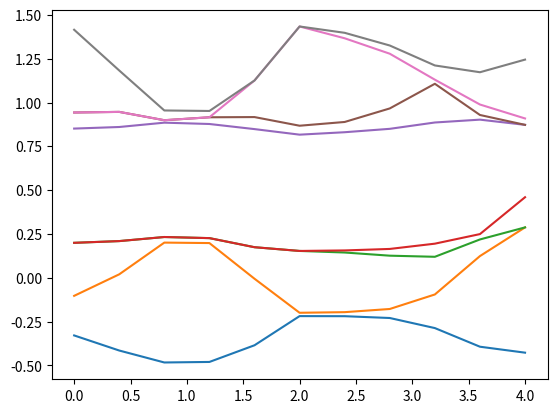

Source code (Python):
import math
import numpy as np
import sympy
import matplotlib.pyplot as plt
import timeit
import time
from mpl_toolkits.mplot3d import Axes3D
start_time = timeit.default_timer()
a = 10.26
c = 2*math.pi/a
b1 = np.array([-c, c ,c])
b2 = np.array([c, -c ,c])
b3 = np.array([c, c, -c])
radius = math.sqrt(11)*c
x_array = np.array([])
y_array = np.array([])
z_array = np.array([])
for m in range(-10, 10):
    for n in range(-10, 10):
        for l in range(-10, 10):
            h = m*b1 + n*b2 + l*b3
            if np.dot(h, h) <= radius**2:
                x_array = np.append(x_array, h[0])
                y_array = np.append(y_array, h[1])
                z_array = np.append(z_array, h[2])
"""
print (x_array)
fig = plt.figure()
ax = fig.add_subplot(111, projection='3d')
ax.scatter(x_array, y_array, z_array)
plt.show()
"""
N = 11
x1 = np.linspace(0, 4, N, endpoint=True)
k_x = np.linspace(0, 4, N, endpoint=True)
k_y = np.linspace(0, 4, N, endpoint=True)
k_z = np.linspace(0, 4, N, endpoint=True)
for n in range(0, N):
    if (x1[n] >= 0) & (x1[n] < 1):
        k_x[n] = math.pi/a*(1 - x1[n])
        k_y[n] = math.pi/a*(1 - x1[n])
        k_z[n] = math.pi/a*(1 - x1[n])
    elif (x1[n] >= 1) & (x1[n] < 2):
        k_x[n] = 0
        k_y[n] = 2*math.pi/a*(x1[n] - 1)
        k_z[n] = 0
    elif (x1[n] >= 2) & (x1[n] < 3):
        k_x[n] = math.pi/(2*a)*(x1[n] - 2)
        k_y[n] = 2*math.pi/a
        k_z[n] = math.pi/(2*a)*(x1[n] - 2)
    elif (x1[n] >= 3) & (x1[n] <= 4):
        k_x[n] = 3*math.pi/(2*a)*(x1[n] - 8/3)
        k_y[n] = 2*math.pi/a
        k_z[n] = 3*math.pi/(2*a)*(x1[n] - 8/3)
    else:
        k_x[n] = 0
        k_y[n] = 0
        k_z[n] = 0
#plt.plot(x1, k_z)
#plt.show()

pseudopotential1 = -.21
vector_magnitude1 = c*math.sqrt(3)
pseudopotential2 = .04
vector_magnitude2 = c*math.sqrt(8)
pseudopotential3 = .08
vector_magnitude3 = c*math.sqrt(11)
atomic_basis_vector = np.array([a/4, a/4, a/4])
magnitude_threshold = .01
pseudopotential = 0

matrix_size = x_array.shape[0]
energy_levels = np.zeros([N, 8])

total_time = 0


def process(magnitude):
    if np.isclose(magnitude, vector_magnitude1):
        return pseudopotential1
    elif np.isclose(magnitude,vector_magnitude2):
        return pseudopotential2
    elif np.isclose(magnitude,vector_magnitude3):
        return pseudopotential3
    else:
        return 0

for n in range(N):
    k_vec = np.array([k_x[n], k_y[n], k_z[n]])
    k_squared = np.dot(k_vec, k_vec)
    matrix = np.zeros([matrix_size, matrix_size], dtype=complex)
    #h = np.vstack((x_array, np.vstack((y_array, z_array))))
    h = np.zeros((len(x_array),3))#figure out the mechanics of vstack + hstack in Python 3 relations? Is there dif?
    h[:,0] = x_array
    h[:,1] = y_array
    h[:,2] = z_array
    for i in range(0,matrix_size):
        k_temp = k_vec + h[i,:]
        q_vector = -(h - h[i])
        q_magnitudes = np.array([math.sqrt(np.dot(x,x))for x in q_vector])
        pre_result = np.array([process(q_mag)for q_mag in q_magnitudes])
        #print(pre_result)

        for j in range(0, matrix_size):
            matrix[i, j] = pre_result[j]*(1 + np.exp((-1j*np.dot(q_vector[j], atomic_basis_vector))))
        matrix[i, i] += np.dot(k_temp, k_temp)
        #print(q_vector,q_magnitudes)
        #results =
    #print(np.array([f(a) for a in x_array]))

    start1 = time.time()
    for i in range(0, matrix_size):
        h_i = np.array([x_array[i], y_array[i], z_array[i]])
        k_i = k_vec + h_i
        for j in range(0, matrix_size):
            delta = sympy.KroneckerDelta(i, j)
            h_j = np.array([x_array[j], y_array[j], z_array[j]])
            q_vec = h_i - h_j
            q_magnitude = math.sqrt(np.dot(q_vec, q_vec))
            if delta == 1:
                #pseudopotential = np.dot(k_i, k_i)
                pseudopotential = 0
            elif abs(q_magnitude - vector_magnitude1) < magnitude_threshold:
                pseudopotential = pseudopotential1
            elif abs(q_magnitude - vector_magnitude2) < magnitude_threshold:
                pseudopotential = pseudopotential2
            elif abs(q_magnitude - vector_magnitude3) < magnitude_threshold:
                pseudopotential = pseudopotential3
            else:
                pseudopotential = 0
            matrix[i, j] = np.dot(k_i, k_i)*delta + pseudopotential*(1 + np.exp((-1j*np.dot(q_vec, atomic_basis_vector))))
    print (matrix)
    end1 = time.time()
    eigenvalues = np.linalg.eigvals(matrix)#Use linalg.eigvalsh(np.real(matrix))
    end2 = time.time()
    print((end2-end1) > (end1 - start1))
    real_eigenvalues = eigenvalues.real
    real_eigenvalues = np.sort(real_eigenvalues, axis=0)
    for m in range(0, 8):
        energy_levels[n, m] = real_eigenvalues[m]
for k in range(0, 8):
    band_array = np.array([])
    for l in range(0, N):
        band_array = np.append(band_array, energy_levels[l, k])
    plt.plot(x1, band_array)
elapsed = timeit.default_timer() - start_time
print(elapsed)
plt.show()
